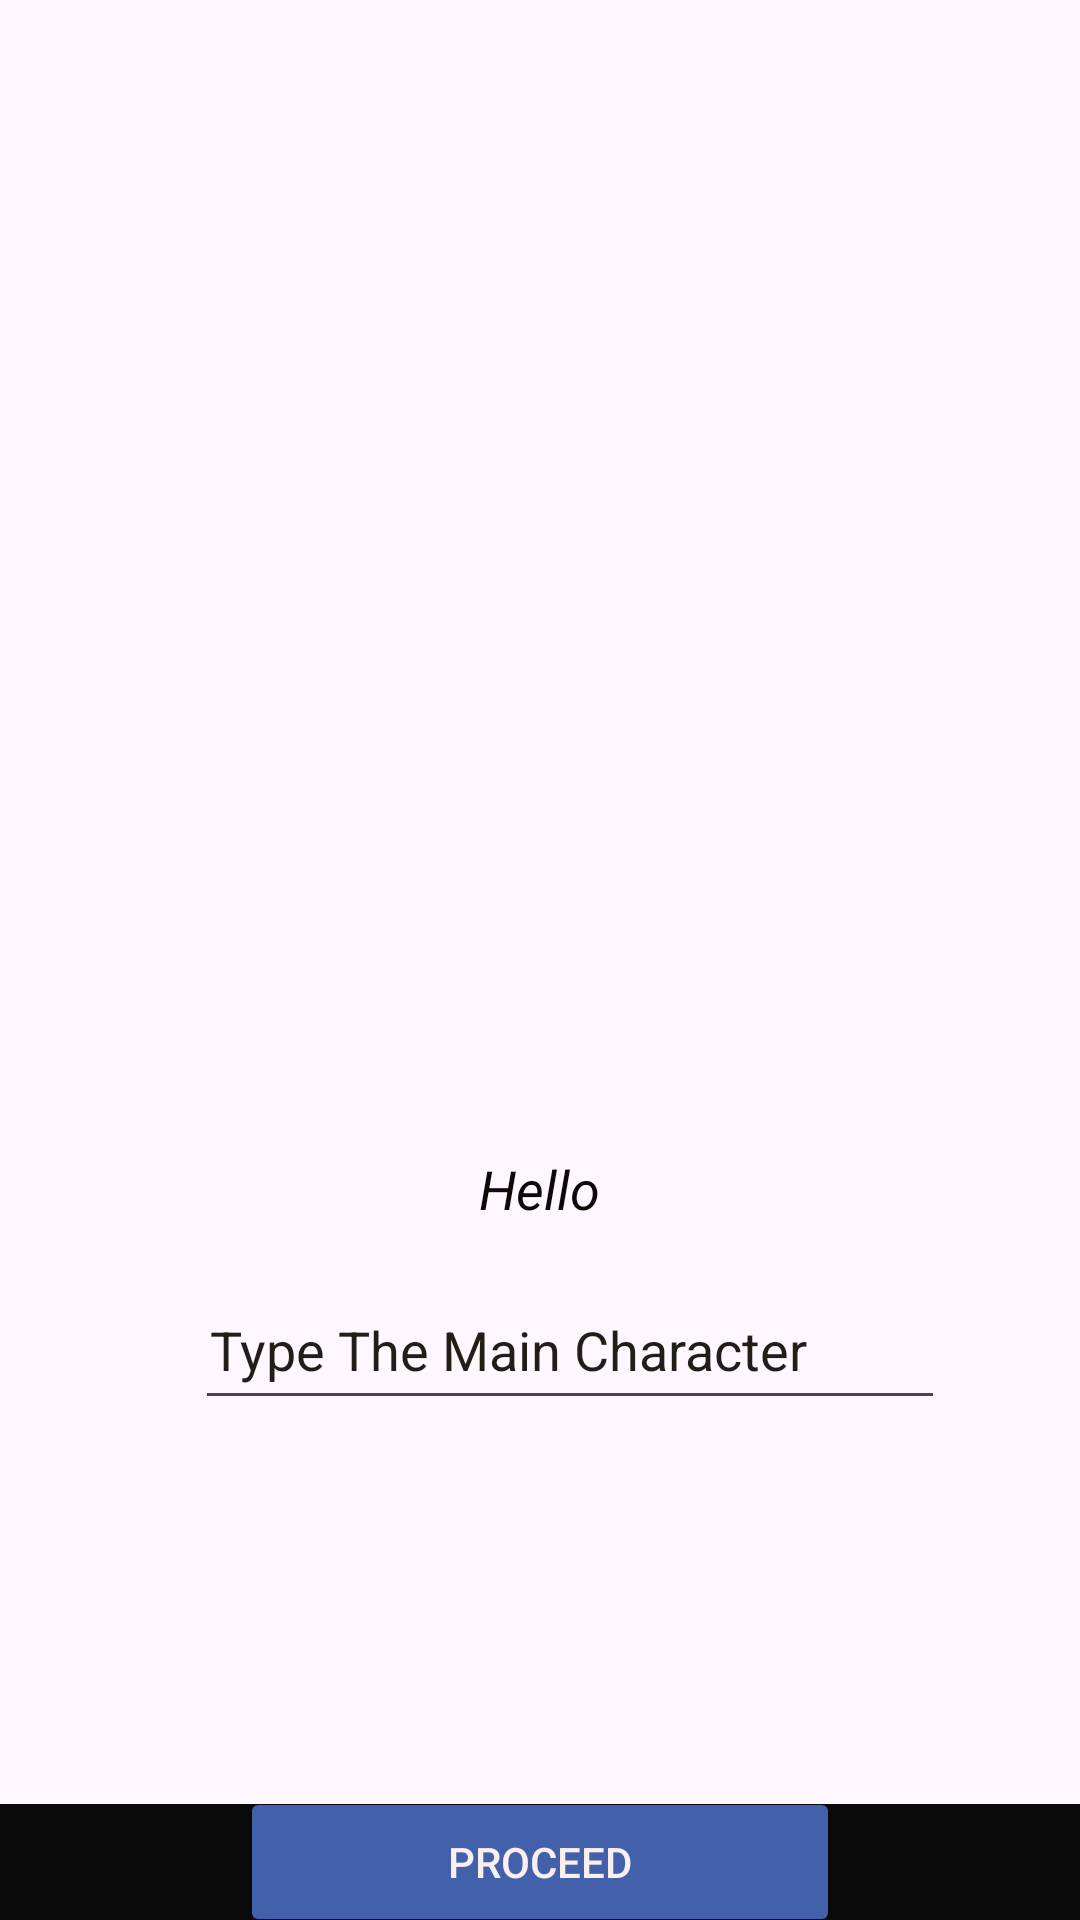

Write the Android layout XML for this screen, with the resource values it uses.
<!-- AndroidManifest.xml: application theme Theme.SHORTSTORYBOOK -->
<!-- res/layout/activity_page3.xml -->
<?xml version="1.0" encoding="utf-8"?>
<LinearLayout xmlns:android="http://schemas.android.com/apk/res/android"
    xmlns:app="http://schemas.android.com/apk/res-auto"
    xmlns:tools="http://schemas.android.com/tools"
    android:layout_width="match_parent"
    android:layout_height="match_parent"
    android:orientation="vertical"
    android:weightSum="5"
    android:background="@drawable/three"
    tools:context=".page3">

    <LinearLayout
        android:layout_width="match_parent"
        android:layout_height="match_parent"
        android:weightSum="5"
        android:orientation="vertical">
        <LinearLayout
            android:layout_width="match_parent"
            android:layout_height="0dp"
            android:layout_weight="2"
            android:gravity="center"
            android:orientation="vertical">

        </LinearLayout>
        <LinearLayout
            android:layout_width="match_parent"
            android:layout_height="0dp"
            android:gravity="center"
            android:orientation="vertical"
            android:layout_weight="2.7">
            <TextView
                android:layout_width="wrap_content"
                android:layout_height="wrap_content"
                android:text = "Hello"
                android:textSize="18dp"
                android:textColor="#0C0909"
                android:id="@+id/Hello"
                android:textStyle="italic"/>


            <EditText
                android:layout_width="250dp"
                android:layout_height="50dp"
                android:paddingLeft="5dp"
                android:layout_marginLeft="10dp"
                android:layout_marginTop="15dp"
                android:layout_marginRight="0dp"
                android:hint="Type The Main Character"
                android:id="@+id/Name"
                android:textColorHint="#201F17"/>
        </LinearLayout>
        <LinearLayout
            android:layout_width="match_parent"
            android:layout_height="0dp"
            android:layout_weight=".3"
            android:background="#314A71"
            android:backgroundTint="#0A0A0B"
            android:gravity = "center"
            android:orientation="vertical">
            <Button
                android:layout_width="200dp"
                android:layout_height="50dp"
                android:layout_marginLeft="50dp"
                android:layout_marginTop="0dp"
                android:layout_marginRight="50dp"
                android:text="PROCEED"
                android:backgroundTint="#4361AA"
                android:onClick="goToPage2"
                android:textColor="#FAEFEF"/>

        </LinearLayout>
    </LinearLayout>
</LinearLayout>
<!-- resources referenced by this layout -->
<resources>
  <style name="Theme.SHORTSTORYBOOK" parent="Base.Theme.SHORTSTORYBOOK" />
  <style name="Base.Theme.SHORTSTORYBOOK" parent="Theme.Material3.DayNight.NoActionBar">
          
          
      </style>
</resources>
